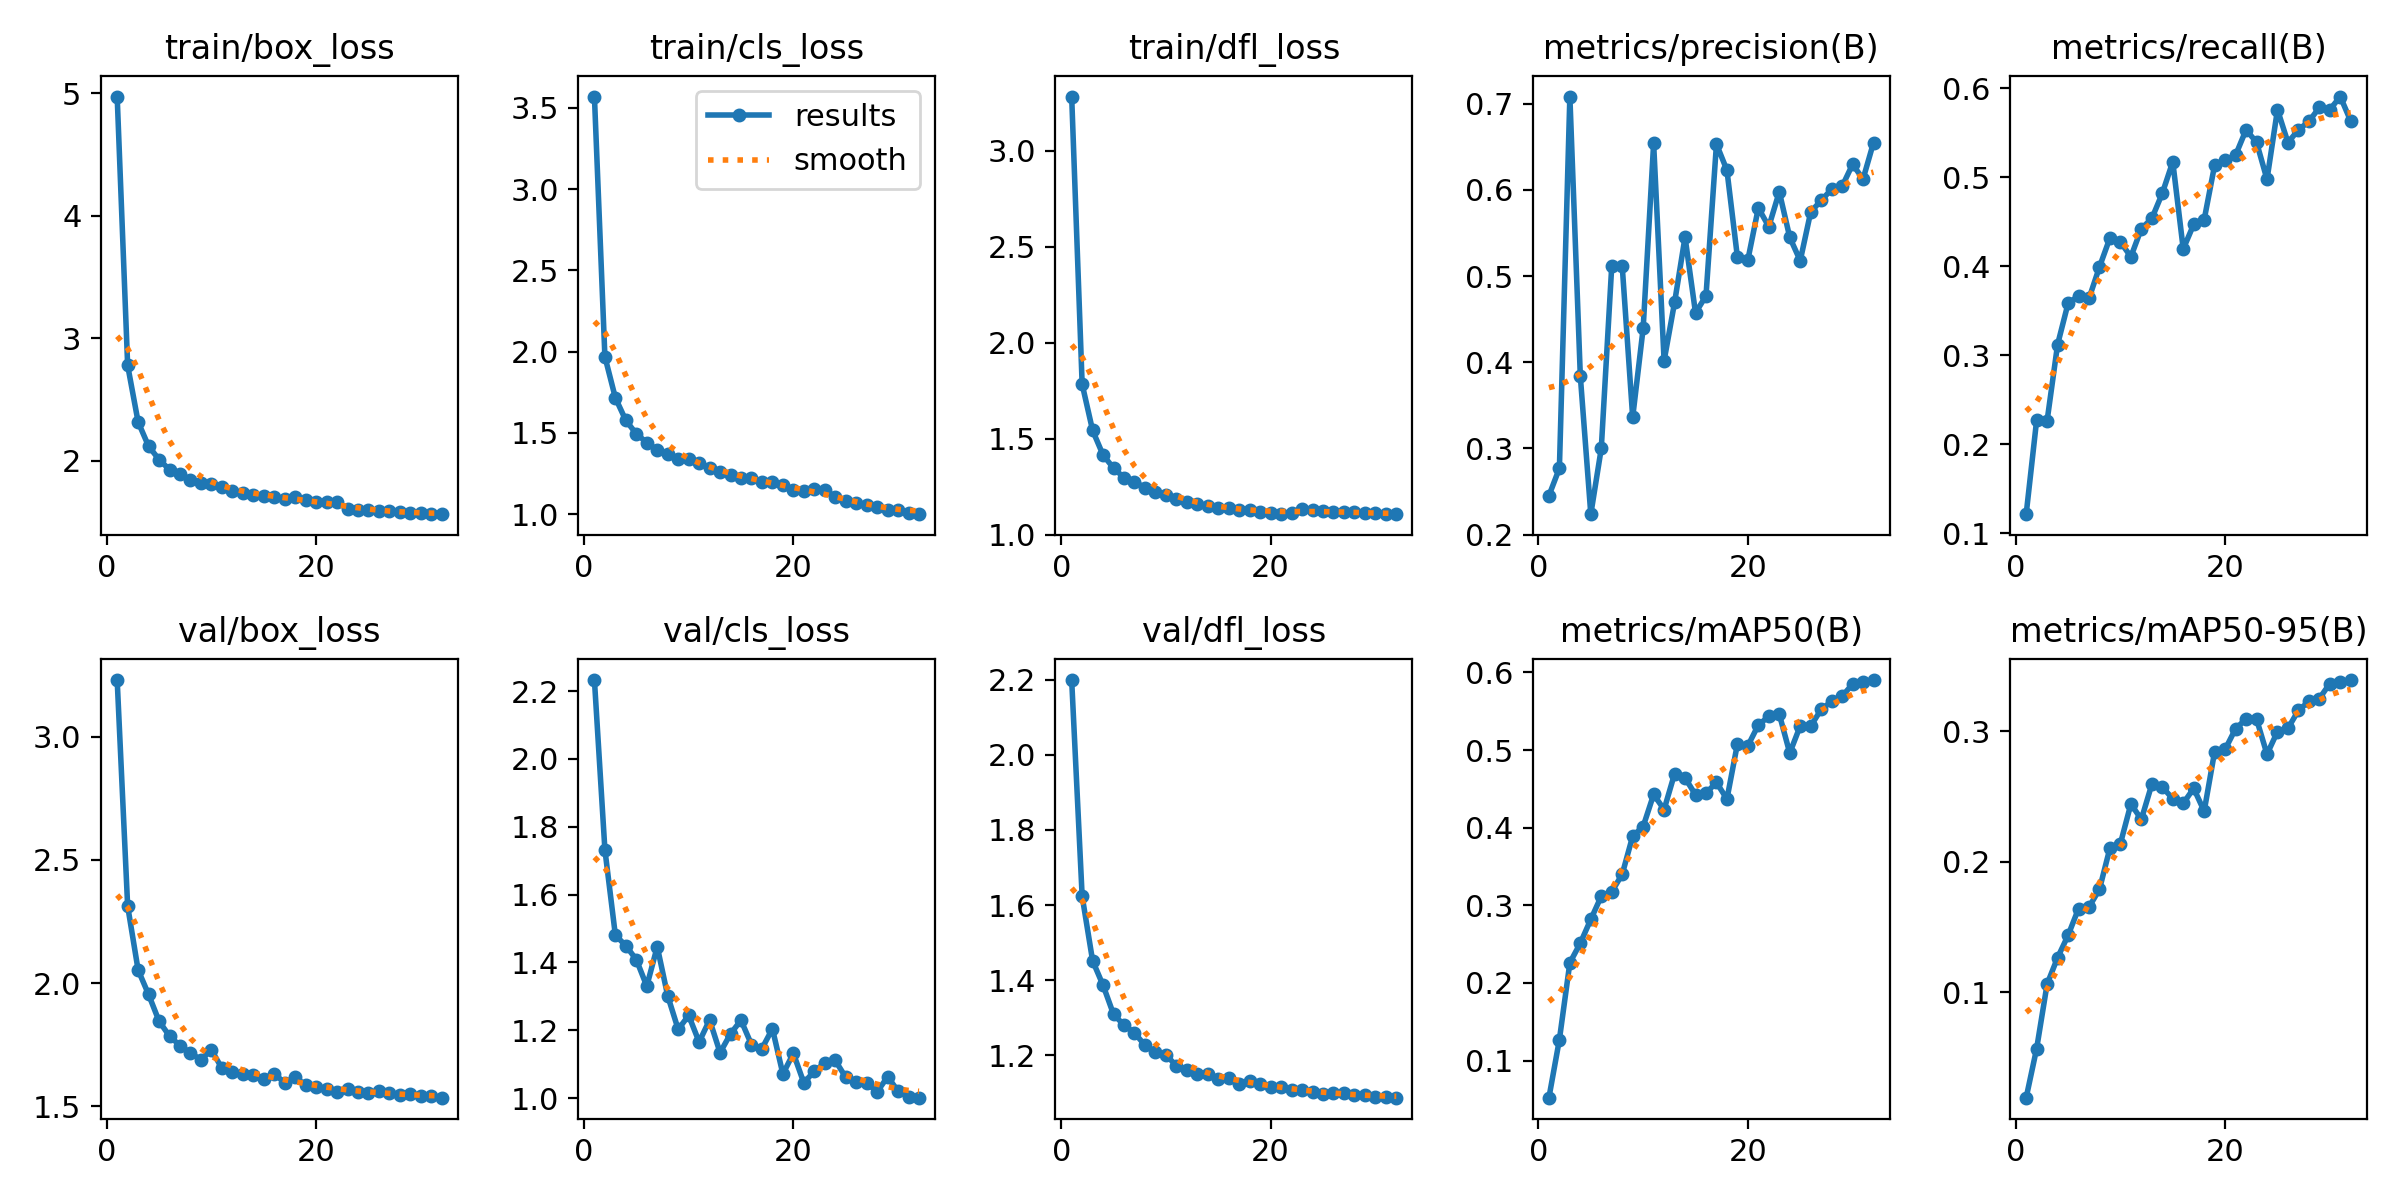

The data file committed next to this chart (first rows):
epoch, train/box_loss, train/cls_loss, train/dfl_loss, metrics/precision(B), metrics/recall(B), metrics/mAP50(B), metrics/mAP50-95(B), val/box_loss, val/cls_loss, val/dfl_loss, lr/pg0, lr/pg1, lr/pg2
1, 4.974, 3.569, 3.281, 0.2452, 0.1213, 0.05225, 0.01944, 3.23, 2.232, 2.199, 0.0003319, 0.0003319, 0.0003319
2, 2.779, 1.968, 1.783, 0.277, 0.227, 0.1271, 0.05705, 2.313, 1.732, 1.624, 0.0006446, 0.0006446, 0.0006446
3, 2.316, 1.715, 1.542, 0.7084, 0.2264, 0.2261, 0.1064, 2.053, 1.48, 1.452, 0.0009368, 0.0009368, 0.0009368
4, 2.118, 1.576, 1.414, 0.3837, 0.3119, 0.2513, 0.1266, 1.954, 1.449, 1.386, 0.0009072, 0.0009072, 0.0009072
5, 2.01, 1.494, 1.346, 0.2238, 0.3581, 0.2819, 0.1436, 1.845, 1.408, 1.309, 0.0008762, 0.0008762, 0.0008762
6, 1.927, 1.44, 1.296, 0.3001, 0.3667, 0.3118, 0.1641, 1.784, 1.33, 1.28, 0.0008453, 0.0008453, 0.0008453
7, 1.889, 1.395, 1.274, 0.5119, 0.3637, 0.3175, 0.1653, 1.746, 1.446, 1.26, 0.0008144, 0.0008144, 0.0008144
8, 1.845, 1.371, 1.245, 0.5116, 0.3991, 0.3401, 0.179, 1.715, 1.301, 1.226, 0.0007834, 0.0007834, 0.0007834
9, 1.817, 1.342, 1.223, 0.3362, 0.4318, 0.3892, 0.2105, 1.689, 1.202, 1.208, 0.0007525, 0.0007525, 0.0007525
10, 1.81, 1.336, 1.206, 0.4395, 0.4271, 0.4016, 0.2139, 1.728, 1.244, 1.201, 0.0007216, 0.0007216, 0.0007216
11, 1.784, 1.311, 1.186, 0.6541, 0.4106, 0.4428, 0.2442, 1.655, 1.165, 1.172, 0.0006906, 0.0006906, 0.0006906
12, 1.754, 1.282, 1.168, 0.4018, 0.4421, 0.4235, 0.2325, 1.64, 1.23, 1.161, 0.0006597, 0.0006597, 0.0006597
13, 1.738, 1.261, 1.157, 0.4695, 0.4536, 0.4696, 0.2593, 1.632, 1.134, 1.151, 0.0006287, 0.0006287, 0.0006287
14, 1.723, 1.241, 1.149, 0.5453, 0.4819, 0.4642, 0.2572, 1.627, 1.19, 1.151, 0.0005978, 0.0005978, 0.0005978
15, 1.715, 1.22, 1.14, 0.4574, 0.5173, 0.4425, 0.2482, 1.61, 1.229, 1.137, 0.0005669, 0.0005669, 0.0005669
16, 1.706, 1.22, 1.137, 0.4771, 0.4193, 0.4445, 0.2447, 1.633, 1.158, 1.14, 0.0005359, 0.0005359, 0.0005359
17, 1.686, 1.194, 1.127, 0.6533, 0.447, 0.4584, 0.2562, 1.594, 1.146, 1.123, 0.000505, 0.000505, 0.000505
18, 1.703, 1.198, 1.127, 0.6229, 0.4523, 0.4369, 0.2387, 1.617, 1.204, 1.132, 0.0004741, 0.0004741, 0.0004741
19, 1.676, 1.18, 1.117, 0.5222, 0.5136, 0.5078, 0.2844, 1.587, 1.071, 1.123, 0.0004431, 0.0004431, 0.0004431
20, 1.661, 1.149, 1.111, 0.519, 0.5189, 0.5056, 0.2861, 1.579, 1.132, 1.116, 0.0004122, 0.0004122, 0.0004122
21, 1.659, 1.142, 1.109, 0.5792, 0.5248, 0.5323, 0.3018, 1.572, 1.045, 1.114, 0.0003813, 0.0003813, 0.0003813
22, 1.662, 1.151, 1.11, 0.5574, 0.5532, 0.5434, 0.3093, 1.557, 1.079, 1.107, 0.0003503, 0.0003503, 0.0003503
23, 1.608, 1.147, 1.131, 0.5979, 0.5393, 0.5463, 0.3092, 1.569, 1.103, 1.108, 0.0003194, 0.0003194, 0.0003194
24, 1.601, 1.107, 1.129, 0.5451, 0.4975, 0.4962, 0.2823, 1.559, 1.111, 1.102, 0.0002884, 0.0002884, 0.0002884
25, 1.596, 1.077, 1.124, 0.5179, 0.5759, 0.5311, 0.2997, 1.553, 1.061, 1.098, 0.0002575, 0.0002575, 0.0002575
26, 1.586, 1.067, 1.119, 0.5744, 0.5389, 0.5308, 0.3021, 1.561, 1.048, 1.099, 0.0002266, 0.0002266, 0.0002266
27, 1.586, 1.058, 1.118, 0.5879, 0.5532, 0.5525, 0.3159, 1.552, 1.044, 1.098, 0.0001956, 0.0001956, 0.0001956
28, 1.58, 1.042, 1.116, 0.6008, 0.5626, 0.5626, 0.3227, 1.544, 1.018, 1.094, 0.0001647, 0.0001647, 0.0001647
29, 1.572, 1.027, 1.11, 0.6042, 0.5784, 0.5694, 0.3249, 1.55, 1.063, 1.093, 0.0001337, 0.0001337, 0.0001337
30, 1.571, 1.023, 1.112, 0.6297, 0.5759, 0.585, 0.3364, 1.541, 1.021, 1.09, 0.0001028, 0.0001028, 0.0001028
31, 1.567, 1.006, 1.107, 0.6127, 0.5906, 0.5881, 0.3377, 1.54, 1.002, 1.089, 7.1875e-05, 7.1875e-05, 7.1875e-05
32, 1.563, 0.9992, 1.106, 0.6549, 0.5629, 0.5902, 0.3391, 1.535, 1.001, 1.087, 4.0938e-05, 4.0938e-05, 4.0938e-05
